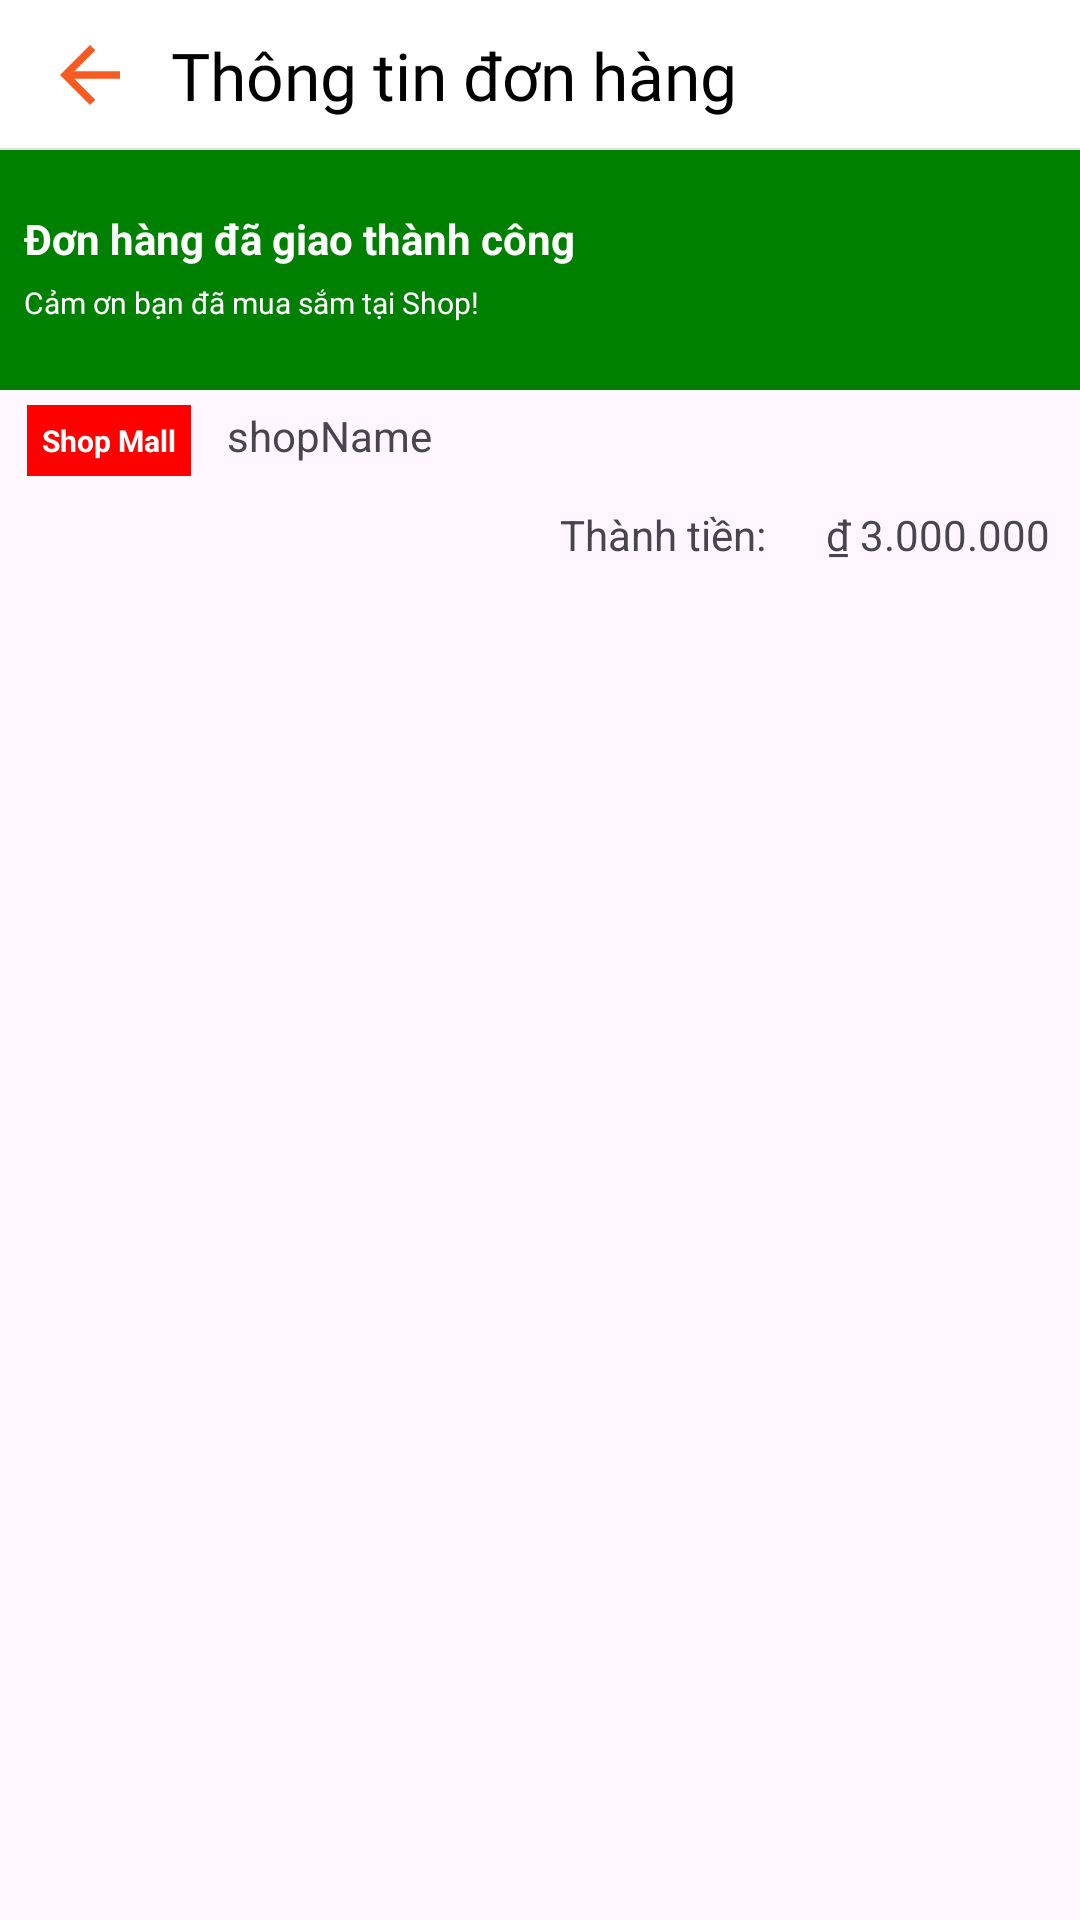

The Android layout XML behind this screen, and the referenced resources:
<!-- AndroidManifest.xml: application theme Theme.My_app -->
<!-- res/layout/activity_order_detail_screen.xml -->
<?xml version="1.0" encoding="utf-8"?>
<RelativeLayout xmlns:android="http://schemas.android.com/apk/res/android"
    xmlns:app="http://schemas.android.com/apk/res-auto"
    xmlns:tools="http://schemas.android.com/tools"
    android:layout_width="match_parent"
    android:layout_height="match_parent"
    tools:context=".screens.OrderDetailScreen">
    <LinearLayout
        android:id="@+id/include_bar"
        android:layout_width="match_parent"
        android:layout_height="50dp"
        android:gravity="center_vertical"
        android:background="@drawable/bottom_border"
        android:paddingHorizontal="15dp"
        android:orientation="horizontal">
        <ImageButton
            android:layout_width="wrap_content"
            android:layout_height="wrap_content"
            android:id="@+id/btnPrevious"
            android:background="@color/white"
            android:layout_marginRight="12dp"
            android:src="@drawable/baseline_arrow_back__primary_30"
            android:layout_centerVertical="true"/>
        <TextView
            android:id="@+id/toolbar_text"
            android:layout_width="wrap_content"
            android:layout_height="wrap_content"
            android:gravity="center"
            android:text="Thông tin đơn hàng"
            android:textColor="@color/black"
            android:fontFamily="@font/roboto_bold"
            android:layout_centerVertical="true"
            android:textSize="22dp"/>

    </LinearLayout>
    <LinearLayout
        android:layout_width="match_parent"
        android:layout_height="80dp"
        android:layout_below="@+id/include_bar"
        android:orientation="horizontal"
        android:gravity="center_vertical"
        android:background="@color/green"
        android:id="@+id/thongbao">

        <LinearLayout
            android:layout_width="wrap_content"
            android:layout_height="match_parent"
            android:orientation="vertical">
            <TextView
                android:layout_width="match_parent"
                android:layout_height="wrap_content"
                android:id="@+id/statusName"
                android:layout_marginTop="20dp"
                android:layout_marginStart="8dp"
                android:text="Đơn hàng đã giao thành công"
                android:textColor="@color/white"
                android:textSize="14sp"
                android:textStyle="bold"
                />

            <TextView
                android:layout_width="match_parent"
                android:layout_height="wrap_content"
                android:layout_marginStart="8dp"
                android:layout_marginTop="5dp"
                android:text="Cảm ơn bạn đã mua sắm tại Shop!"
                android:textColor="@color/white"
                android:textSize="10sp" />
        </LinearLayout>
        <Space
            android:layout_width="wrap_content"
            android:layout_height="wrap_content"
            android:layout_weight="1"/>
        <ImageView
            android:layout_width="60dp"
            android:layout_height="60dp"
            android:scaleType="fitXY"
            android:padding="5dp"
            android:src="@drawable/order_img"/>

    </LinearLayout>

    <LinearLayout
        android:layout_width="match_parent"
        android:layout_height="wrap_content"
        android:orientation="horizontal"
        android:id="@+id/info1"
        android:layout_below="@id/thongbao">

        <TextView
            android:id="@+id/shop_mall"
            android:layout_width="wrap_content"
            android:layout_height="wrap_content"
            android:layout_alignParentTop="true"
            android:layout_marginVertical="5dp"
            android:layout_marginStart="9dp"
            android:layout_marginTop="7dp"
            android:layout_marginBottom="12dp"
            android:background="@color/red"
            android:padding="5dp"
            android:text="Shop Mall"
            android:textColor="@color/white"
            android:textSize="10sp"
            android:textStyle="bold"/>

        <TextView
            android:layout_width="wrap_content"
            android:layout_height="wrap_content"
            android:id="@+id/shopName1"
            android:layout_alignParentTop="true"
            android:layout_marginVertical="5dp"
            android:layout_marginStart="12dp"
            android:layout_marginTop="7dp"
            android:layout_marginBottom="12dp"
            android:text="shopName"
            android:textSize="14sp"/>

    </LinearLayout>

    <androidx.recyclerview.widget.RecyclerView
        android:layout_width="match_parent"
        android:layout_height="wrap_content"
        android:id="@+id/allProduct"
        android:layout_below="@id/info1"/>

    <LinearLayout
        android:layout_width="match_parent"
        android:layout_height="wrap_content"
        android:id="@+id/totalPrice"
        android:layout_below="@id/allProduct"
        android:orientation="horizontal"
        android:gravity="end">

        <TextView
            android:layout_width="wrap_content"
            android:layout_height="wrap_content"
            android:layout_alignParentTop="true"
            android:layout_marginVertical="5dp"
            android:layout_marginStart="9dp"
            android:layout_marginTop="7dp"
            android:layout_marginBottom="12dp"
            android:text="Thành tiền:      "
            android:textSize="14sp"/>

        <TextView
            android:layout_width="wrap_content"
            android:layout_height="wrap_content"
            android:layout_marginVertical="5dp"
            android:id="@+id/totalPrice1"
            android:text="₫ 3.000.000"
            android:layout_marginEnd="10dp"
            android:textSize="14sp"/>

    </LinearLayout>


    <LinearLayout
        android:layout_width="match_parent"
        android:layout_height="wrap_content"
        android:layout_below="@id/totalPrice"
        android:orientation="horizontal"
        android:gravity="end">


    </LinearLayout>
</RelativeLayout>
<!-- resources referenced by this layout -->
<resources>
  <color name="black">#000000</color>
  <color name="green">#008000</color>
  <color name="red">#ff0000</color>
  <color name="white">#ffffff</color>
  <!-- drawable baseline_arrow_back__primary_30 (drawable) -->
  <vector android:autoMirrored="true" android:height="30dp"
      android:tint="#F75B22" android:viewportHeight="24"
      android:viewportWidth="24" android:width="30dp" xmlns:android="http://schemas.android.com/apk/res/android">
      <path android:fillColor="@android:color/white" android:pathData="M20,11H7.83l5.59,-5.59L12,4l-8,8 8,8 1.41,-1.41L7.83,13H20v-2z"/>
  </vector>
  <!-- drawable bottom_border (drawable) -->
  <?xml version="1.0" encoding="utf-8"?>
  <layer-list xmlns:android="http://schemas.android.com/apk/res/android">
      <item>
          <shape android:shape="rectangle">
              <solid android:color="#FFFFFF"/> 
          </shape>
      </item>
      
      <item android:top="-2dp" android:right="-2dp" android:left="-2dp">
          <shape android:shape="rectangle">
              <stroke android:width="0.8dp" android:color="#DEDEDE"/> 
          </shape>
      </item>
  
  </layer-list>
  <style name="Theme.My_app" parent="Base.Theme.My_app" />
  <style name="Base.Theme.My_app" parent="Theme.Material3.DayNight.NoActionBar">
          
          
      </style>
</resources>
